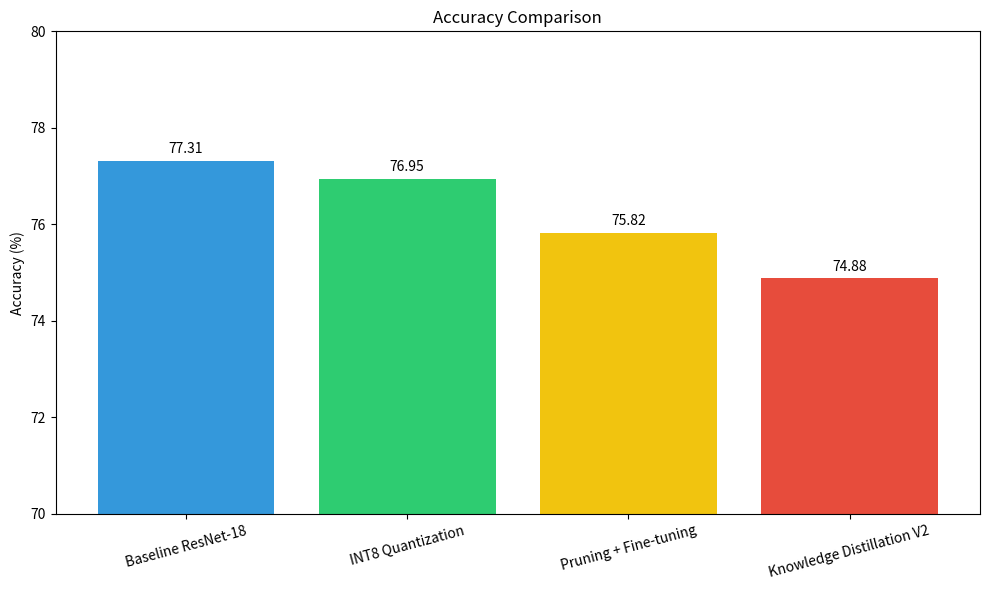
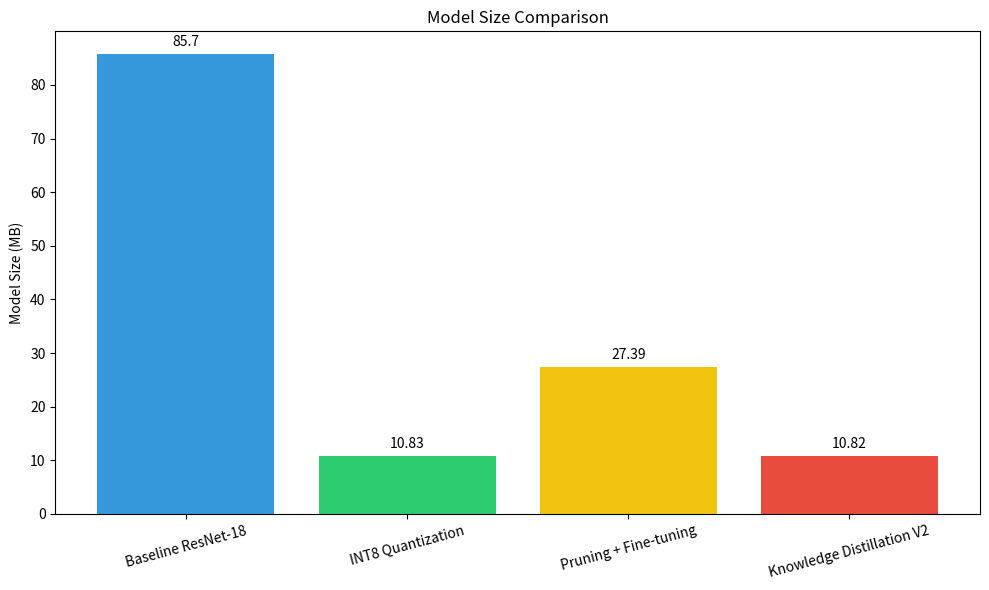
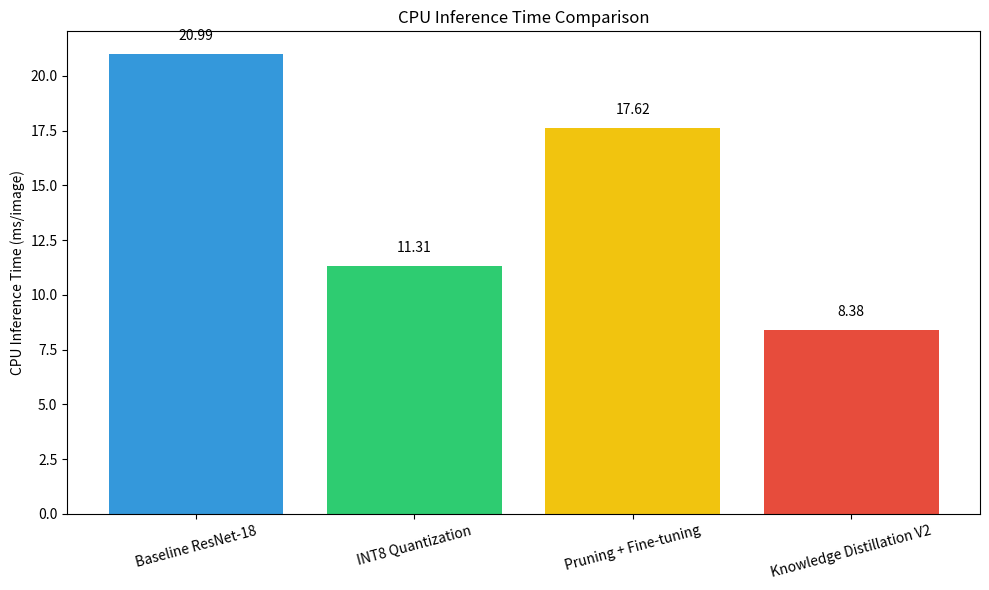

Write the Python code that produced these figures, in order.
import pandas as pd
import matplotlib.pyplot as plt
import os

def main():
    results = [
        {
            "Model": "Baseline ResNet-18",
            "Accuracy": 77.31,
            "Size": "85.70 MB",
            "Size_MB": 85.70,
            "Parameters": "11,220,132",
            "Size reduction": "0.00%",
            "Accuracy drop": "0.00 percentage points",
            "CPU inference": 20.99
        },
        {
            "Model": "INT8 Quantization",
            "Accuracy": 76.95,
            "Size": "10.83 MB",
            "Size_MB": 10.83,
            "Parameters": "N/A",
            "Size reduction": "87.36%",
            "Accuracy drop": "0.36 percentage points",
            "CPU inference": 11.31
        },
        {
            "Model": "Pruning + Fine-tuning",
            "Accuracy": 75.82,
            "Size": "27.39 MB",
            "Size_MB": 27.39,
            "Parameters": "7,159,260",
            "Size reduction": "68.04%",
            "Accuracy drop": "1.49 percentage points",
            "CPU inference": 17.62
        },
        {
            "Model": "Knowledge Distillation V2",
            "Accuracy": 74.88,
            "Size": "10.82 MB",
            "Size_MB": 10.82,
            "Parameters": "2,820,740",
            "Size reduction": "87.37%",
            "Accuracy drop": "2.43 percentage points",
            "CPU inference": 8.38
        }
    ]

    df = pd.DataFrame(results)
    print("=" * 80)
    print("MODEL COMPRESSION BENCHMARK RESULTS")
    print("=" * 80)
    for index, row in df.iterrows():
        print(f"Model: {row['Model']}")
        print(f"Accuracy: {row['Accuracy']}")
        print(f"Size: {row['Size']}")
        print(f"Parameters: {row['Parameters']}")
        print(f"Size reduction: {row['Size reduction']}")
        print(f"Accuracy drop: {row['Accuracy drop']}")
        print(f"CPU inference: {row['CPU inference']} ms/image")
        print("-" * 50)
        
    print("Generating comparison graphs...")
    
    # 1. Accuracy comparison
    plt.figure(figsize=(10, 6))
    bars = plt.bar(df['Model'], df['Accuracy'], color=['#3498db', '#2ecc71', '#f1c40f', '#e74c3c'])
    plt.ylabel('Accuracy (%)')
    plt.title('Accuracy Comparison')
    plt.ylim(70, 80)
    plt.xticks(rotation=15)
    for bar in bars:
        yval = bar.get_height()
        plt.text(bar.get_x() + bar.get_width()/2, yval + 0.1, round(yval, 2), ha='center', va='bottom')
    plt.tight_layout()
    plt.savefig('accuracy_comparison.png')
    plt.close()
    
    # 2. Model size comparison
    plt.figure(figsize=(10, 6))
    bars = plt.bar(df['Model'], df['Size_MB'], color=['#3498db', '#2ecc71', '#f1c40f', '#e74c3c'])
    plt.ylabel('Model Size (MB)')
    plt.title('Model Size Comparison')
    plt.xticks(rotation=15)
    for bar in bars:
        yval = bar.get_height()
        plt.text(bar.get_x() + bar.get_width()/2, yval + 1, round(yval, 2), ha='center', va='bottom')
    plt.tight_layout()
    plt.savefig('model_size_comparison.png')
    plt.close()
    
    # 3. CPU Inference Time Comparison
    plt.figure(figsize=(10, 6))
    bars = plt.bar(df['Model'], df['CPU inference'], color=['#3498db', '#2ecc71', '#f1c40f', '#e74c3c'])
    plt.ylabel('CPU Inference Time (ms/image)')
    plt.title('CPU Inference Time Comparison')
    plt.xticks(rotation=15)
    for bar in bars:
        yval = bar.get_height()
        plt.text(bar.get_x() + bar.get_width()/2, yval + 0.5, round(yval, 2), ha='center', va='bottom')
    plt.tight_layout()
    plt.savefig('cpu_inference_comparison.png')
    plt.close()
    
    print("Graphs saved to disk.")

if __name__ == '__main__':
    main()
